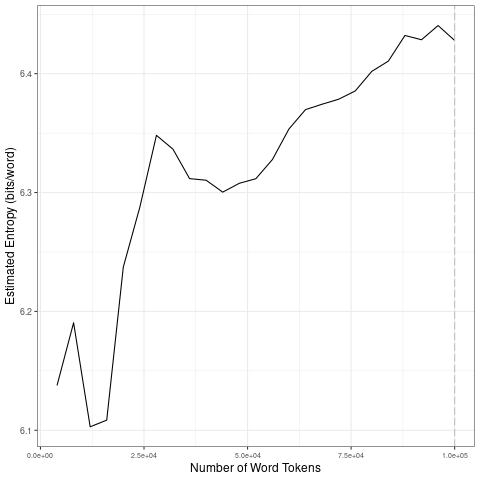

The file beside this chart, header and first rows:
file, entropy.Corpus.Size, entropy.Entropy, sd.Corpus.Size, sd.SD
data/covid-clean/2020_by_fr/2020-09-14_t…, 4000, 6.138, 20000, 0.05745
data/covid-clean/2020_by_fr/2020-09-14_t…, 8000, 6.19, 40000, 0.02374
data/covid-clean/2020_by_fr/2020-09-14_t…, 12000, 6.103, 60000, 0.02114
data/covid-clean/2020_by_fr/2020-09-14_t…, 16000, 6.109, 80000, 0.01256
data/covid-clean/2020_by_fr/2020-09-14_t…, 20000, 6.237, 1e+05, 0.01092
data/covid-clean/2020_by_fr/2020-09-14_t…, 24000, 6.288, 20000, 0.05745
data/covid-clean/2020_by_fr/2020-09-14_t…, 28000, 6.348, 40000, 0.02374
data/covid-clean/2020_by_fr/2020-09-14_t…, 32000, 6.336, 60000, 0.02114
data/covid-clean/2020_by_fr/2020-09-14_t…, 36000, 6.312, 80000, 0.01256
data/covid-clean/2020_by_fr/2020-09-14_t…, 40000, 6.31, 1e+05, 0.01092
data/covid-clean/2020_by_fr/2020-09-14_t…, 44000, 6.3, 20000, 0.05745
data/covid-clean/2020_by_fr/2020-09-14_t…, 48000, 6.308, 40000, 0.02374
data/covid-clean/2020_by_fr/2020-09-14_t…, 52000, 6.312, 60000, 0.02114
data/covid-clean/2020_by_fr/2020-09-14_t…, 56000, 6.328, 80000, 0.01256
data/covid-clean/2020_by_fr/2020-09-14_t…, 60000, 6.354, 1e+05, 0.01092
data/covid-clean/2020_by_fr/2020-09-14_t…, 64000, 6.37, 20000, 0.05745
data/covid-clean/2020_by_fr/2020-09-14_t…, 68000, 6.374, 40000, 0.02374
data/covid-clean/2020_by_fr/2020-09-14_t…, 72000, 6.379, 60000, 0.02114
data/covid-clean/2020_by_fr/2020-09-14_t…, 76000, 6.385, 80000, 0.01256
data/covid-clean/2020_by_fr/2020-09-14_t…, 80000, 6.402, 1e+05, 0.01092
data/covid-clean/2020_by_fr/2020-09-14_t…, 84000, 6.411, 20000, 0.05745
data/covid-clean/2020_by_fr/2020-09-14_t…, 88000, 6.432, 40000, 0.02374
data/covid-clean/2020_by_fr/2020-09-14_t…, 92000, 6.429, 60000, 0.02114
data/covid-clean/2020_by_fr/2020-09-14_t…, 96000, 6.441, 80000, 0.01256
data/covid-clean/2020_by_fr/2020-09-14_t…, 1e+05, 6.428, 1e+05, 0.01092
